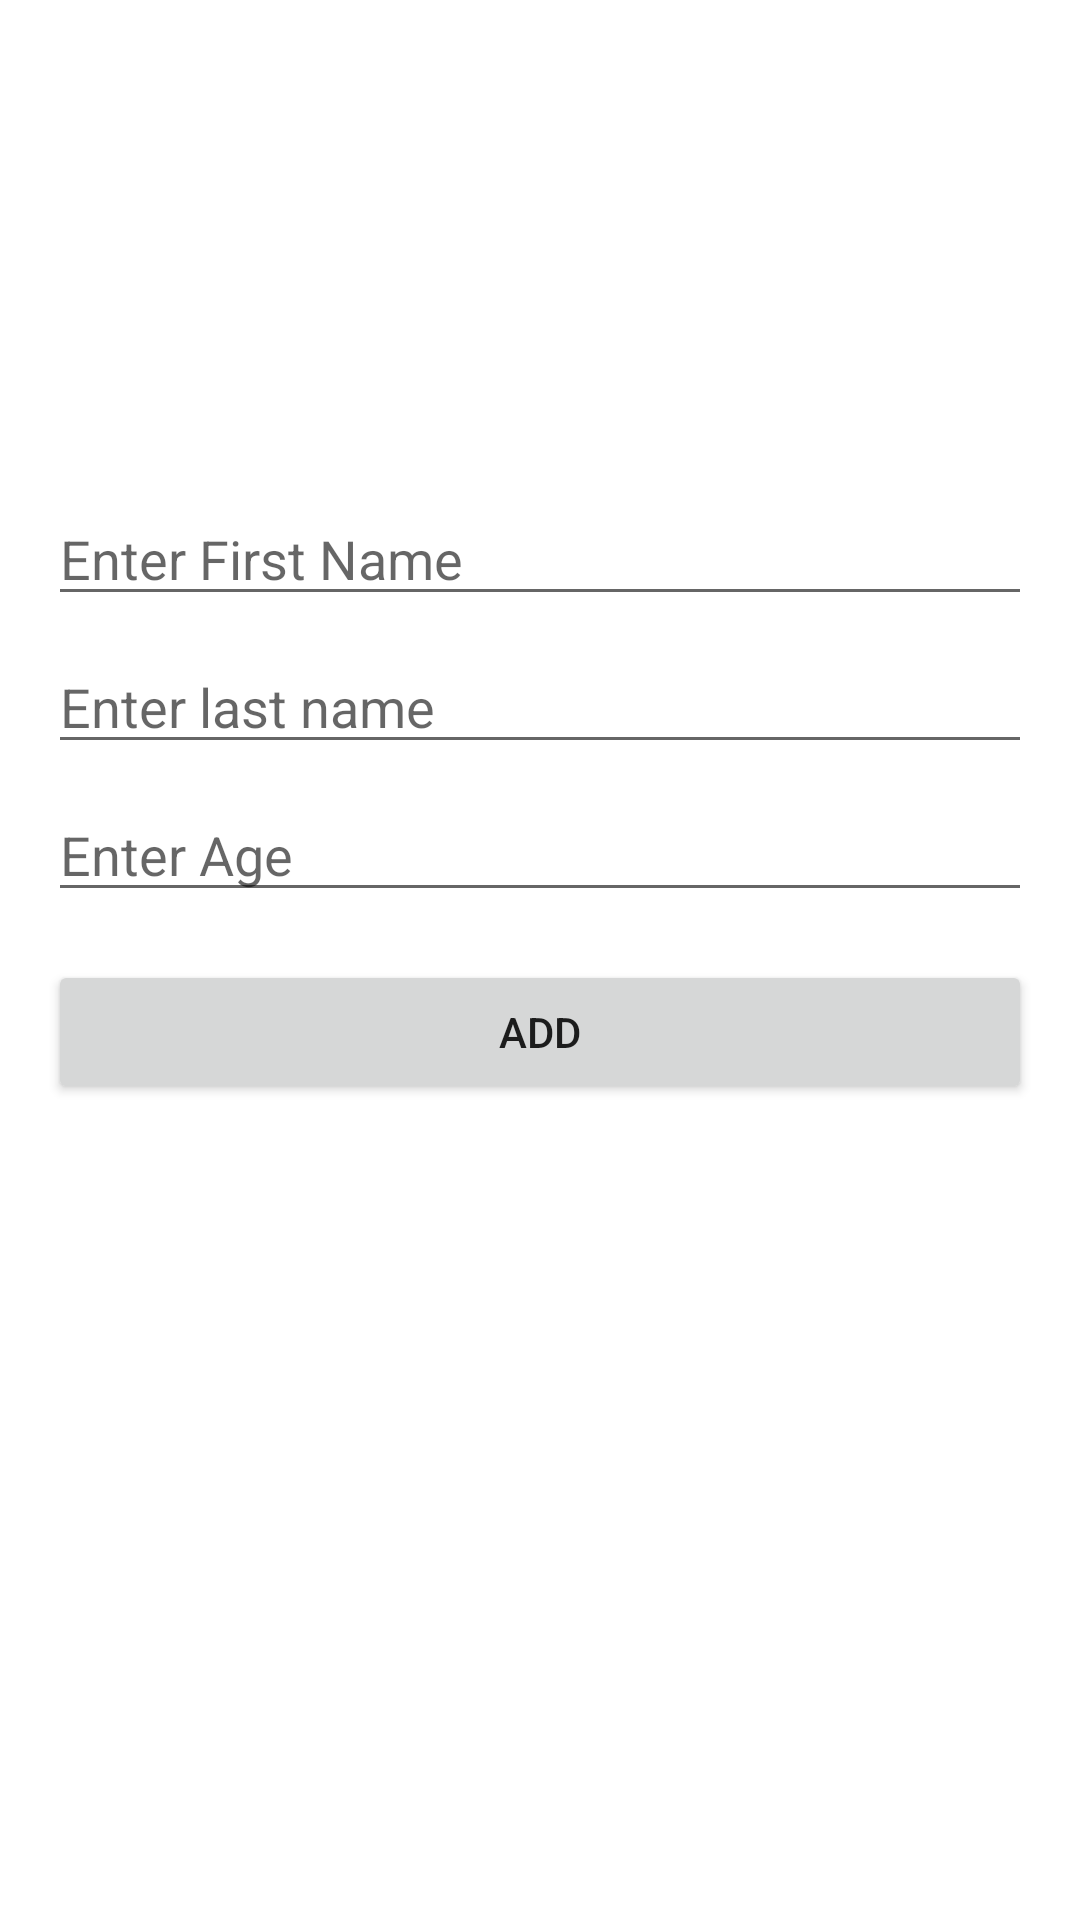

Reconstruct the res/layout file that produces this screen, plus the resources it refers to.
<!-- AndroidManifest.xml: application theme Theme.RoomData -->
<!-- res/layout/fragment_add.xml -->
<?xml version="1.0" encoding="utf-8"?>
<layout xmlns:android="http://schemas.android.com/apk/res/android"
    xmlns:app="http://schemas.android.com/apk/res-auto"
    xmlns:tools="http://schemas.android.com/tools">

    <data>

    </data>

    <androidx.constraintlayout.widget.ConstraintLayout
        android:id="@+id/constraints2"
        android:layout_width="match_parent"
        android:layout_height="match_parent"
        tools:context=".fragments.add.AddFragment">

        <EditText
            android:id="@+id/et_first_name"
            android:layout_width="0dp"
            android:layout_height="wrap_content"
            android:layout_marginStart="16dp"
            android:layout_marginTop="164dp"
            android:layout_marginEnd="16dp"
            android:ems="10"
            android:hint="Enter First Name"
            android:inputType="textPersonName"
            app:layout_constraintEnd_toEndOf="parent"
            app:layout_constraintHorizontal_bias="0.0"
            app:layout_constraintStart_toStartOf="parent"
            app:layout_constraintTop_toTopOf="parent" />

        <EditText
            android:id="@+id/et_last_name"
            android:layout_width="0dp"
            android:layout_height="wrap_content"
            android:layout_marginStart="16dp"
            android:layout_marginTop="8dp"
            android:layout_marginEnd="16dp"
            android:ems="10"
            android:hint="Enter last name"
            android:inputType="textPersonName"
            app:layout_constraintEnd_toEndOf="parent"
            app:layout_constraintStart_toStartOf="parent"
            app:layout_constraintTop_toBottomOf="@+id/et_first_name" />

        <EditText
            android:id="@+id/et_age"
            android:layout_width="0dp"
            android:layout_height="wrap_content"
            android:layout_marginStart="16dp"
            android:layout_marginTop="8dp"
            android:layout_marginEnd="16dp"
            android:ems="10"
            android:hint="Enter Age"
            android:inputType="textPersonName"
            app:layout_constraintEnd_toEndOf="parent"
            app:layout_constraintHorizontal_bias="0.497"
            app:layout_constraintStart_toStartOf="parent"
            app:layout_constraintTop_toBottomOf="@+id/et_last_name" />

        <Button
            android:id="@+id/btn_add"
            android:layout_width="0dp"
            android:layout_height="wrap_content"
            android:layout_marginStart="16dp"
            android:layout_marginTop="16dp"
            android:layout_marginEnd="16dp"
            android:text="Add"
            app:layout_constraintEnd_toEndOf="parent"
            app:layout_constraintStart_toStartOf="parent"
            app:layout_constraintTop_toBottomOf="@+id/et_age" />
    </androidx.constraintlayout.widget.ConstraintLayout>
</layout>
<!-- resources referenced by this layout -->
<resources>
  <style name="Theme.RoomData" parent="Theme.MaterialComponents.DayNight.DarkActionBar">
          
          <item name="colorPrimary">@color/purple_500</item>
          <item name="colorPrimaryVariant">@color/purple_700</item>
          <item name="colorOnPrimary">@color/white</item>
          
          <item name="colorSecondary">@color/teal_200</item>
          <item name="colorSecondaryVariant">@color/teal_700</item>
          <item name="colorOnSecondary">@color/black</item>
          
          <item name="android:statusBarColor" tools:targetApi="l">?attr/colorPrimaryVariant</item>
          
      </style>
  <!-- not gathered from this repository: default colours our renderer supplied (Android Studio template values) -->
  <color name="purple_500">#FF6200EE</color>
  <color name="purple_700">#FF3700B3</color>
  <color name="teal_200">#FF03DAC5</color>
  <color name="teal_700">#FF018786</color>
  <color name="black">#FF000000</color>
  <color name="white">#FFFFFFFF</color>
</resources>
